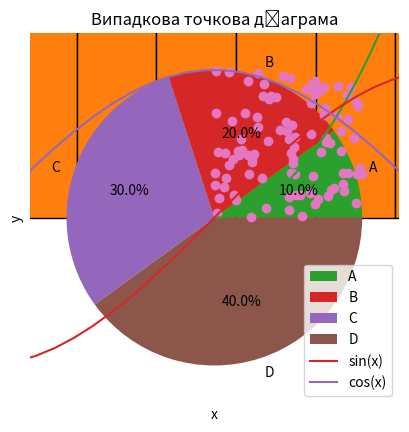
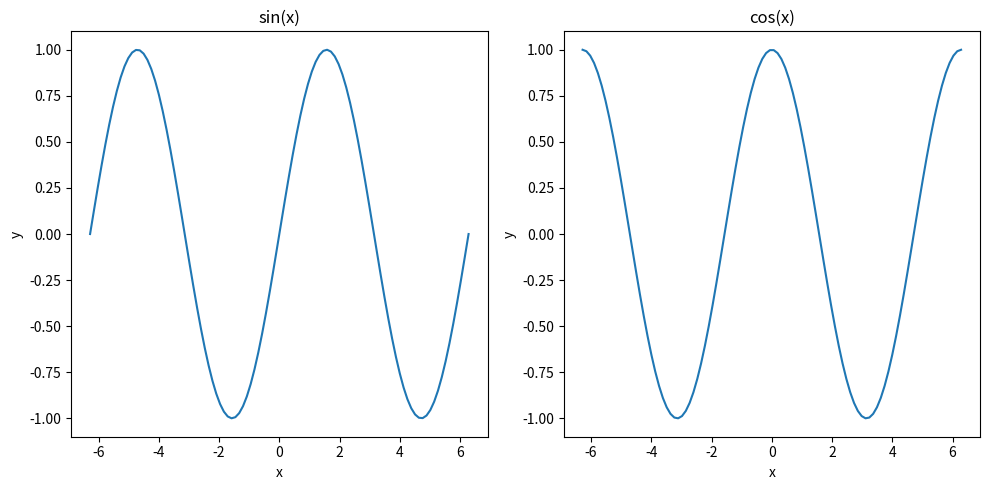

Here is the Python script that generated these plots, in order:
import numpy as np
import matplotlib.pyplot as plt

# Завдання 1: Створити два вектори x та y для створення графіку залежностей

x = [1.0, 1.5, 2.0, 2.5, 3.0, 3.5, 4.0, 4.5, 5.0]
y = [2, 3, 4, 5, 6, 7, 8, 9, 10]

#Завдання 2: Побудувати лінійний графік залежності y від x
plt.plot(x, y)
plt.title('Лінійний графік')
plt.xlabel('x')
plt.ylabel('y')
plt.show()

# Завдання 3: Побудувати стовпчикову діаграму для векторів x та y

x = [1, 2, 3, 4, 5]
y = [2, 4, 6, 8, 10]
plt.bar(x, y)
plt.title('Стовпчикова діаграма')
plt.xlabel('x')
plt.ylabel('y')
plt.show()

# Завдання 4: Побудувати гістограму для випадкового розподілу з 100 елементів
data = np.random.randn(100)
plt.hist(data, bins=10, edgecolor='black')
plt.title('Гістограма')
plt.xlabel('Значення')
plt.ylabel('Частота')
plt.show()

# Завдання 5: Побудувати точкову діаграму для векторів x та y
x = [1.0, 1.5, 2.0, 2.5, 3.0, 3.5, 4.0, 4.5, 5.0]
y = [2, 3, 4, 5, 6, 7, 8, 9, 10]

plt.scatter(x, y)
plt.title('Точкова діаграма')
plt.xlabel('x')
plt.ylabel('y')
plt.show()

# Завдання 6: Побудувати кругову діаграму для вектора зі значеннями [10, 20, 30, 40] та міток ['A', 'B', 'C', 'D']
# Hint: plt.pie()
values = [10, 20, 30, 40 ]
labels = ['A', 'B', 'C', 'D']
plt.pie(values, labels=labels, autopct='%1.1f%%')
plt.title('Кругова діаграма')
plt.show()

# Завдання 7: Побудувати графік функції `y = x^2` на відрізку [0, 5]
# Hint: np.linspace()
x = np.linspace(0, 5, 100)
y = x**2
plt.plot(x, y)
plt.title('Графік функції y = x^2')
plt.xlabel('x')
plt.ylabel('y')
plt.show()



# Завдання 8: Побудувати графіки функцій `y = sin(x)` та `y = cos(x)` на відрізку [-2π, 2π]
# Hint: np.pi, np.linspace(), np.sin(), np.cos()
x = np.linspace(-2*np.pi, 2*np.pi, 100)
y1 = np.sin(x)
y2 = np.cos(x)
plt.plot(x, y1, label='sin(x)')
plt.plot(x, y2, label='cos(x)')
plt.title('Графіки функцій sin(x) та cos(x)')
plt.xlabel('x')
plt.ylabel('y')
plt.legend()
plt.show()


# Завдання 9: Побудувати графік залежності y від x з випадковим розподілом точок
x = np.random.rand(100)
y = np.random.rand(100)
plt.scatter(x, y)
plt.title('Випадкова точкова діаграма')
plt.xlabel('x')
plt.ylabel('y')
plt.show()

# Завдання 10: Побудувати два графіки у двох окремих під-графіках (subplots) залежності sin(x) та cos(x) на відрізку [-2π, 2π]
fig, axs = fig, axs = plt.subplots(1, 2, figsize=(10, 5))

x = np.linspace(-2*np.pi, 2*np.pi, 100)

y1 = np.sin(x)
y2 = np.cos(x)

axs[0].plot(x, y1)
axs[0].set_title('sin(x)')
axs[0].set_xlabel('x')
axs[0].set_ylabel('y')

axs[1].plot(x, y2)
axs[1].set_title('cos(x)')
axs[1].set_xlabel('x')
axs[1].set_ylabel('y')

plt.tight_layout()
plt.show()